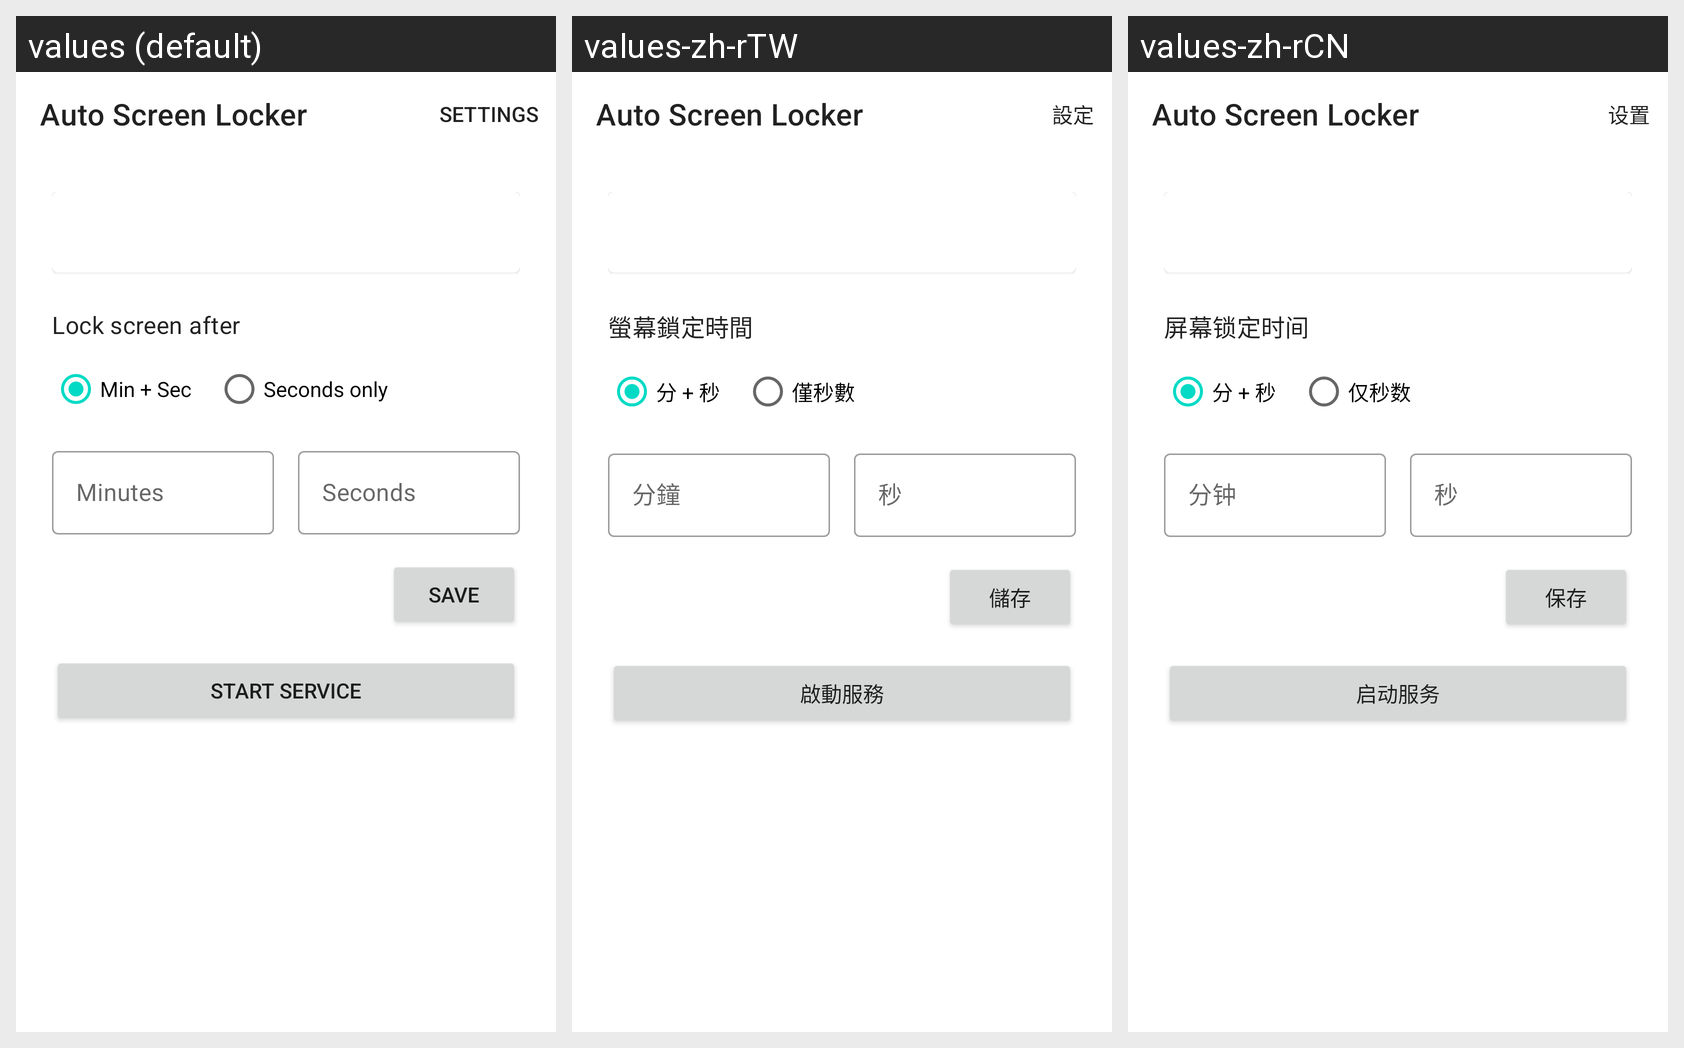

The same Android screen rendered under several of its app's locales, left to right. List the strings drawn on it with the default value and each locale's translation.
Android screen res/layout/activity_main.xml rendered under 3 locales, left to right: values (default), values-zh-rTW, values-zh-rCN. Device: Nexus 5 (rendered at 1080×1920; each locale shown at half size, 540×960, under a caption strip naming it); theme Theme.AutoScreenLocker.
Other locales in the repository, not shown: values-de, values-fr, values-ja.
Strings drawn on this screen, with the default value and each locale's value (text and hints the layout hard-codes, and strings that could not be matched under every locale, appear in the picture but are not listed):

app_name
  values: Auto Screen Locker
  values-zh-rTW: Auto Screen Locker
  values-zh-rCN: Auto Screen Locker

title_timeout_setting
  values: Lock screen after
  values-zh-rTW: 螢幕鎖定時間
  values-zh-rCN: 屏幕锁定时间

label_mode_min_sec
  values: Min + Sec
  values-zh-rTW: 分 + 秒
  values-zh-rCN: 分 + 秒

label_mode_total_sec
  values: Seconds only
  values-zh-rTW: 僅秒數
  values-zh-rCN: 仅秒数

label_minutes
  values: Minutes
  values-zh-rTW: 分鐘
  values-zh-rCN: 分钟

label_seconds
  values: Seconds
  values-zh-rTW: 秒
  values-zh-rCN: 秒

btn_save
  values: Save
  values-zh-rTW: 儲存
  values-zh-rCN: 保存

btn_start_service
  values: Start Service
  values-zh-rTW: 啟動服務
  values-zh-rCN: 启动服务
